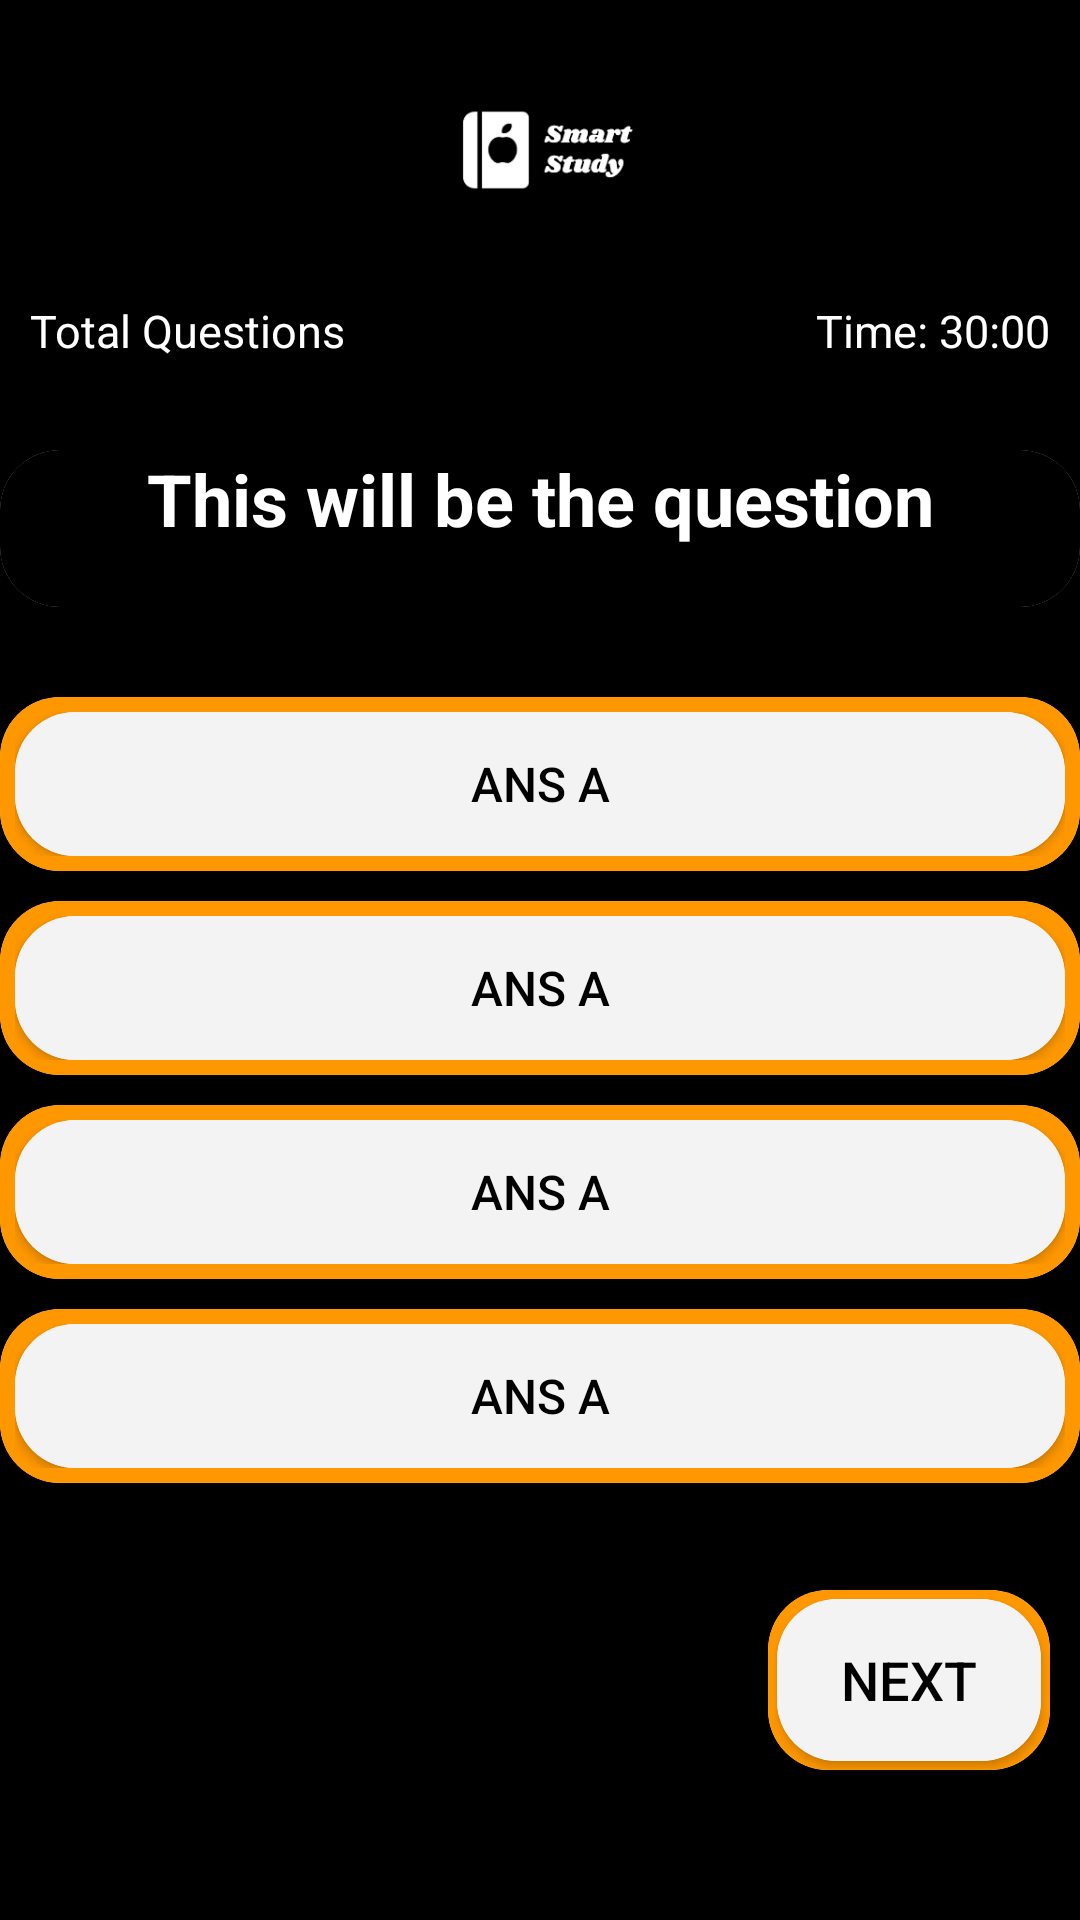

This screen was rendered from an Android layout file. Write that file and the resources it references.
<!-- AndroidManifest.xml: application theme Theme.MCQBANGLABOOK -->
<!-- res/layout/activity_am_atir_vepu.xml -->
<?xml version="1.0" encoding="utf-8"?>
<RelativeLayout xmlns:android="http://schemas.android.com/apk/res/android"
    xmlns:app="http://schemas.android.com/apk/res-auto"
    xmlns:tools="http://schemas.android.com/tools"
    android:layout_width="match_parent"
    android:layout_height="match_parent"
    android:background="@color/black"
    tools:context=".MainActivity">


    <LinearLayout
        android:layout_width="match_parent"
        android:layout_height="100dp"
        android:id="@+id/xx"
        android:orientation="vertical"
        >
        <ImageView
            android:layout_width="match_parent"
            android:layout_height="match_parent"
            android:src="@drawable/log"
            />

    </LinearLayout>
    <RelativeLayout
        android:layout_below="@+id/xx"
        android:layout_width="match_parent"
        android:layout_height="wrap_content"
        android:orientation="horizontal"
        >

        <TextView
            android:layout_marginStart="10dp"
            android:id="@+id/total_question"
            android:layout_width="wrap_content"
            android:layout_height="wrap_content"
            android:text="Total Questions "
            android:textColor="@color/white"
            android:textSize="15sp" />
        <TextView
            android:layout_marginEnd="10dp"
            android:layout_alignParentRight="true"

            android:layout_width="wrap_content"
            android:layout_height="wrap_content"
            android:text="Time: 30:00"
            android:textColor="@color/white"
            android:textSize="15sp" />
    </RelativeLayout>


    <androidx.cardview.widget.CardView
        android:id="@+id/top"
        android:layout_width="match_parent"
        android:layout_height="wrap_content"
        android:layout_marginTop="150dp"
        app:cardCornerRadius="20dp">

        <LinearLayout
            android:layout_width="match_parent"
            android:layout_height="wrap_content"
            android:background="@color/black"
            android:orientation="vertical">

            <TextView
                android:id="@+id/question"
                android:layout_width="match_parent"
                android:layout_height="wrap_content"
                android:layout_above="@id/choices_layout"
                android:layout_marginStart="20dp"
                android:layout_marginEnd="20dp"
                android:layout_marginBottom="20dp"
                android:gravity="center"
                android:text="This will be the question"
                android:textColor="@color/white"
                android:textSize="24dp"
                android:textStyle="bold" />
        </LinearLayout>
    </androidx.cardview.widget.CardView>
    <LinearLayout
        android:id="@+id/choices_layout"
        android:layout_width="match_parent"
        android:layout_marginTop="30dp"
        android:layout_height="wrap_content"
        android:layout_below="@+id/top"
        android:background="@color/black"
        android:orientation="vertical">


        <androidx.cardview.widget.CardView
            android:layout_width="match_parent"
            android:layout_height="wrap_content"
            app:cardCornerRadius="20dp">

            <LinearLayout
                android:padding="5dp"
                android:layout_width="match_parent"
                android:layout_height="wrap_content"
                android:background="#FF9800"
                android:orientation="vertical">

                <androidx.cardview.widget.CardView

                    android:layout_width="match_parent"
                    android:layout_height="wrap_content"

                    app:cardCornerRadius="20dp">

                    <LinearLayout

                        android:layout_width="match_parent"
                        android:layout_height="wrap_content"
                        android:background="#F3F3F3"
                        android:orientation="vertical">


                        <Button
                            android:id="@+id/ans_A"
                            android:layout_width="match_parent"
                            android:layout_height="wrap_content"

                            android:gravity="center"
                            android:background="@null"
                            android:backgroundTint="@color/white"
                            android:text="Ans A"
                            android:textColor="@color/black"
                            android:textSize="16sp" />

                    </LinearLayout>
                </androidx.cardview.widget.CardView>
            </LinearLayout>

        </androidx.cardview.widget.CardView>
        <androidx.cardview.widget.CardView
            android:layout_marginTop="10dp"
            android:layout_width="match_parent"
            android:layout_height="wrap_content"
            app:cardCornerRadius="20dp">

            <LinearLayout
                android:padding="5dp"
                android:layout_width="match_parent"
                android:layout_height="wrap_content"
                android:background="#FF9800"
                android:orientation="vertical">

                <androidx.cardview.widget.CardView

                    android:layout_width="match_parent"
                    android:layout_height="wrap_content"

                    app:cardCornerRadius="20dp">

                    <LinearLayout

                        android:layout_width="match_parent"
                        android:layout_height="wrap_content"
                        android:background="#F3F3F3"
                        android:orientation="vertical">


                        <Button
                            android:id="@+id/ans_B"
                            android:layout_width="match_parent"
                            android:layout_height="wrap_content"

                            android:gravity="center"
                            android:background="@null"
                            android:backgroundTint="@color/white"
                            android:text="Ans A"
                            android:textColor="@color/black"
                            android:textSize="16sp" />

                    </LinearLayout>
                </androidx.cardview.widget.CardView>
            </LinearLayout>

        </androidx.cardview.widget.CardView>
        <androidx.cardview.widget.CardView
            android:layout_marginTop="10dp"
            android:layout_width="match_parent"
            android:layout_height="wrap_content"
            app:cardCornerRadius="20dp">

            <LinearLayout
                android:padding="5dp"
                android:layout_width="match_parent"
                android:layout_height="wrap_content"
                android:background="#FF9800"
                android:orientation="vertical">

                <androidx.cardview.widget.CardView

                    android:layout_width="match_parent"
                    android:layout_height="wrap_content"

                    app:cardCornerRadius="20dp">

                    <LinearLayout

                        android:layout_width="match_parent"
                        android:layout_height="wrap_content"
                        android:background="#F3F3F3"
                        android:orientation="vertical">


                        <Button
                            android:id="@+id/ans_C"
                            android:layout_width="match_parent"
                            android:layout_height="wrap_content"

                            android:gravity="center"
                            android:background="@null"
                            android:backgroundTint="@color/white"
                            android:text="Ans A"
                            android:textColor="@color/black"
                            android:textSize="16sp" />

                    </LinearLayout>
                </androidx.cardview.widget.CardView>
            </LinearLayout>

        </androidx.cardview.widget.CardView>
        <androidx.cardview.widget.CardView
            android:layout_marginTop="10dp"
            android:layout_width="match_parent"
            android:layout_height="wrap_content"
            app:cardCornerRadius="20dp">

            <LinearLayout
                android:padding="5dp"
                android:layout_width="match_parent"
                android:layout_height="wrap_content"
                android:background="#FF9800"
                android:orientation="vertical">

                <androidx.cardview.widget.CardView

                    android:layout_width="match_parent"
                    android:layout_height="wrap_content"

                    app:cardCornerRadius="20dp">

                    <LinearLayout

                        android:layout_width="match_parent"
                        android:layout_height="wrap_content"
                        android:background="#F3F3F3"
                        android:orientation="vertical">


                        <Button
                            android:id="@+id/ans_D"
                            android:layout_width="match_parent"
                            android:layout_height="wrap_content"

                            android:gravity="center"
                            android:background="@null"
                            android:backgroundTint="@color/white"
                            android:text="Ans A"
                            android:textColor="@color/black"
                            android:textSize="16sp" />

                    </LinearLayout>
                </androidx.cardview.widget.CardView>
            </LinearLayout>

        </androidx.cardview.widget.CardView>





    </LinearLayout>
    <androidx.cardview.widget.CardView
        android:layout_width="wrap_content"
        android:layout_height="60dp"
        android:layout_marginBottom="50dp"
        android:layout_alignParentRight="true"
        android:layout_marginEnd="10dp"
        android:layout_alignParentBottom="true"
        app:cardCornerRadius="20dp">

        <LinearLayout
            android:layout_width="match_parent"
            android:layout_height="match_parent"
            android:background="#FF9800"
            android:orientation="vertical">

            <androidx.cardview.widget.CardView
                android:layout_width="match_parent"
                android:layout_height="match_parent"
                android:layout_margin="3dp"
                app:cardCornerRadius="20dp">

                <LinearLayout

                    android:layout_width="match_parent"
                    android:layout_height="match_parent"
                    android:background="#F3F3F3"
                    android:orientation="vertical">


                    <Button
                        android:id="@+id/submit_btn"
                        android:layout_width="match_parent"
                        android:layout_height="match_parent"

                        android:gravity="center"
                        android:background="@null"
                        android:backgroundTint="@color/white"
                        android:text="NEXT"
                        android:textColor="@color/black"
                        android:textSize="18sp" />

                </LinearLayout>
            </androidx.cardview.widget.CardView>
        </LinearLayout>

    </androidx.cardview.widget.CardView>


</RelativeLayout>
<!-- resources referenced by this layout -->
<resources>
  <!-- drawable log: png bitmap (drawable, 7784 bytes) -->
  <style name="Theme.MCQBANGLABOOK" parent="Base.Theme.MCQBANGLABOOK" />
  <style name="Base.Theme.MCQBANGLABOOK" parent="Theme.Material3.DayNight.NoActionBar">
          
          
      </style>
  <!-- not gathered from this repository: default colours our renderer supplied (Android Studio template values) -->
  <color name="black">#FF000000</color>
  <color name="white">#FFFFFFFF</color>
</resources>
